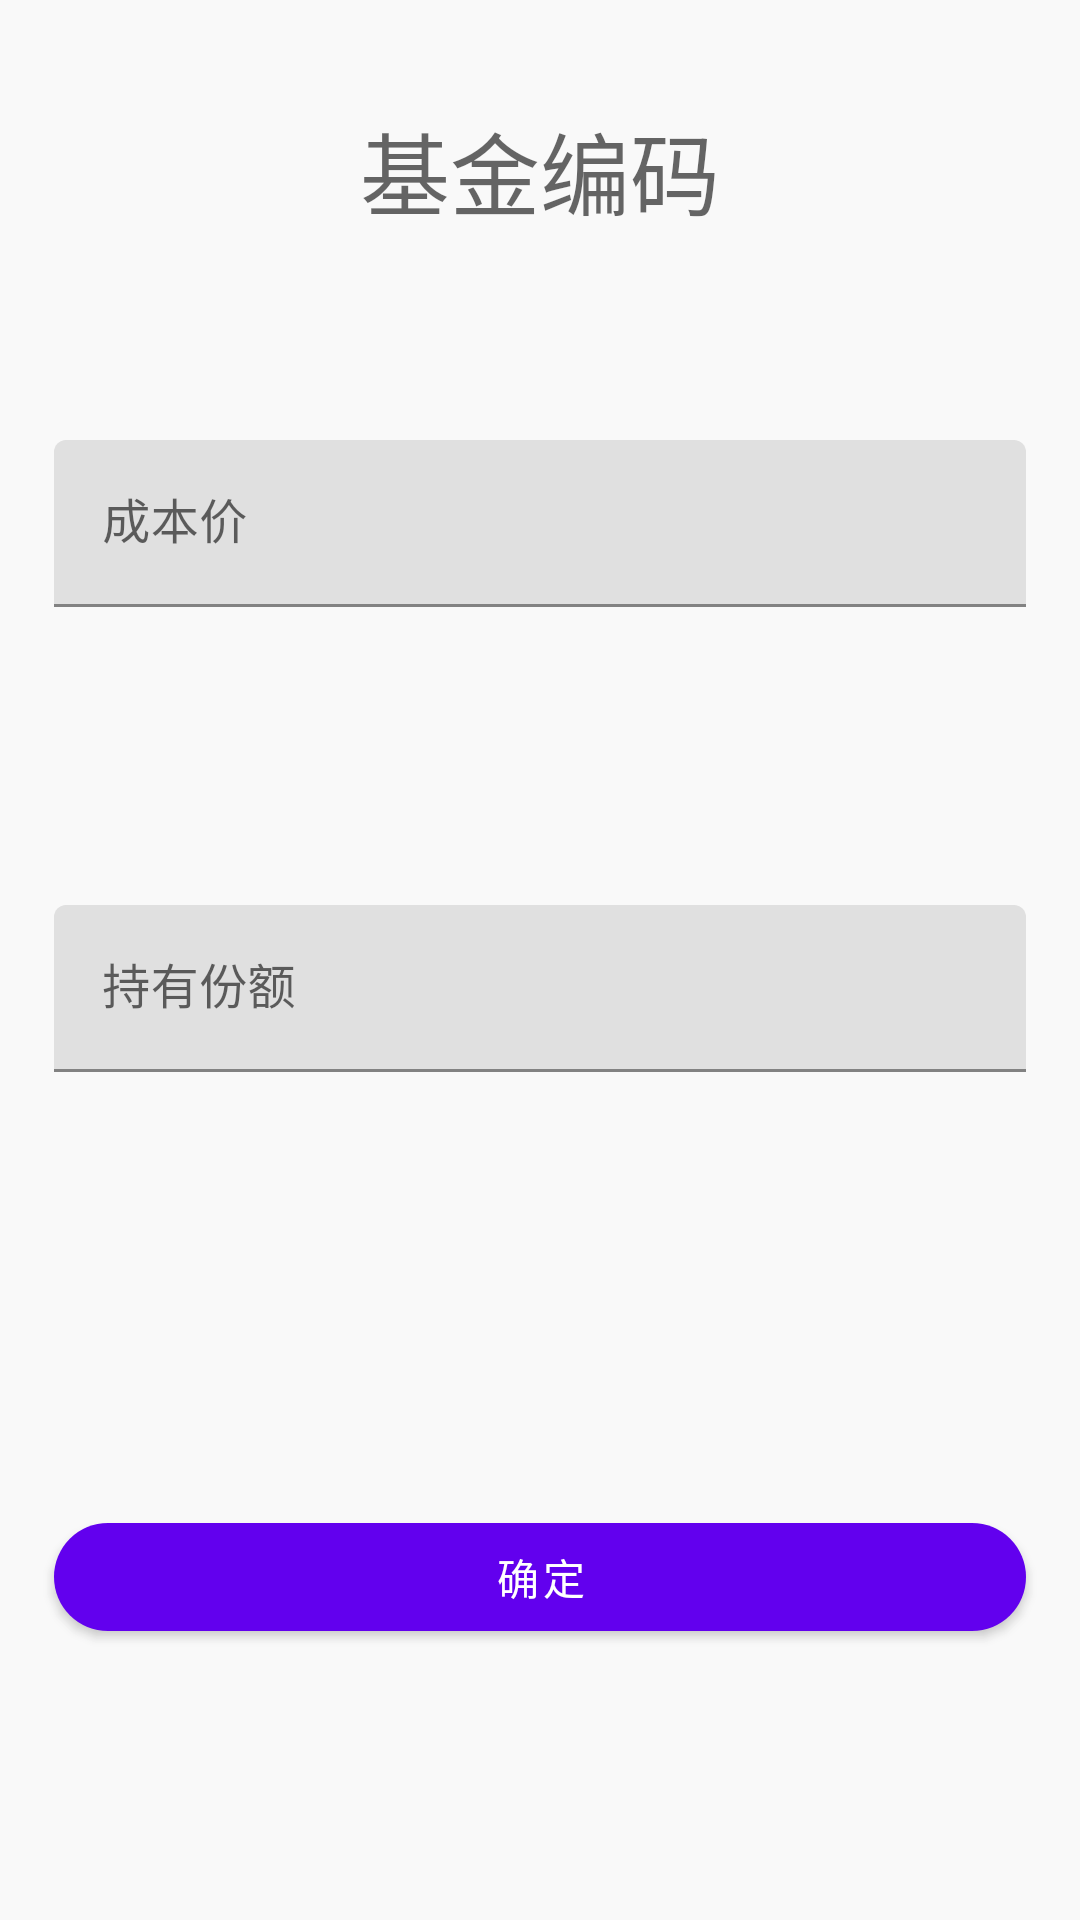

This screen was rendered from an Android layout file. Write that file and the resources it references.
<!-- AndroidManifest.xml: application theme Theme.MyFundKt -->
<!-- res/layout/edit_fragment.xml -->
<?xml version="1.0" encoding="utf-8"?>
<androidx.constraintlayout.widget.ConstraintLayout xmlns:android="http://schemas.android.com/apk/res/android"
    xmlns:app="http://schemas.android.com/apk/res-auto"
    xmlns:tools="http://schemas.android.com/tools"
    android:layout_width="match_parent"
    android:layout_height="match_parent"
    android:padding="10dp"
    tools:context=".ui.fragment.edit.EditFragment">

    <androidx.appcompat.widget.AppCompatTextView
        android:id="@+id/code"
        android:layout_width="match_parent"
        android:layout_height="wrap_content"
        android:layout_marginStart="8dp"
        android:layout_marginTop="8dp"
        android:layout_marginEnd="8dp"
        android:layout_marginBottom="8dp"
        android:gravity="center"
        android:hint="基金编码"
        android:textAlignment="center"
        android:textSize="30sp"
        android:theme="@style/MaterialAlertDialog.MaterialComponents.Title.Text"
        app:layout_constraintBottom_toTopOf="@+id/guideline7"
        app:layout_constraintEnd_toEndOf="parent"
        app:layout_constraintStart_toStartOf="parent"
        app:layout_constraintTop_toTopOf="parent" />

    <com.google.android.material.textfield.TextInputLayout
        android:id="@+id/textInputLayout"
        android:layout_width="match_parent"
        android:layout_height="wrap_content"
        android:layout_marginStart="8dp"
        android:layout_marginTop="8dp"
        android:layout_marginEnd="8dp"
        android:layout_marginBottom="8dp"
        app:layout_constraintBottom_toTopOf="@+id/guideline6"
        app:layout_constraintEnd_toEndOf="parent"
        app:layout_constraintStart_toStartOf="parent"
        app:layout_constraintTop_toTopOf="@+id/guideline7">

        <com.google.android.material.textfield.TextInputEditText
            android:id="@+id/cost"
            android:layout_width="match_parent"
            android:layout_height="wrap_content"
            android:hint="成本价"
            android:inputType="numberDecimal" />
    </com.google.android.material.textfield.TextInputLayout>

    <com.google.android.material.textfield.TextInputLayout
        android:layout_width="match_parent"
        android:layout_height="wrap_content"
        android:layout_marginStart="8dp"
        android:layout_marginTop="8dp"
        android:layout_marginEnd="8dp"
        android:layout_marginBottom="8dp"
        app:layout_constraintBottom_toTopOf="@+id/guideline5"
        app:layout_constraintEnd_toEndOf="parent"
        app:layout_constraintStart_toStartOf="parent"
        app:layout_constraintTop_toTopOf="@+id/guideline6">

        <com.google.android.material.textfield.TextInputEditText
            android:id="@+id/quantity"
            android:layout_width="match_parent"
            android:layout_height="wrap_content"
            android:hint="持有份额"
            android:inputType="numberDecimal" />
    </com.google.android.material.textfield.TextInputLayout>

    <com.google.android.material.button.MaterialButton
        android:id="@+id/button"
        android:layout_width="match_parent"
        android:layout_height="wrap_content"
        android:layout_marginStart="8dp"
        android:layout_marginTop="8dp"
        android:layout_marginEnd="8dp"
        android:text="确定"
        android:textColor="@android:color/primary_text_dark"
        app:cornerRadius="40dp"
        app:layout_constraintBottom_toBottomOf="parent"
        app:layout_constraintEnd_toEndOf="parent"
        app:layout_constraintStart_toStartOf="parent"
        app:layout_constraintTop_toTopOf="@+id/guideline5" />

    <androidx.constraintlayout.widget.Guideline
        android:id="@+id/guideline5"
        android:layout_width="wrap_content"
        android:layout_height="wrap_content"
        android:orientation="horizontal"
        app:layout_constraintGuide_percent="0.65" />

    <androidx.constraintlayout.widget.Guideline
        android:id="@+id/guideline6"
        android:layout_width="wrap_content"
        android:layout_height="wrap_content"
        android:orientation="horizontal"
        app:layout_constraintGuide_percent="0.38" />

    <androidx.constraintlayout.widget.Guideline
        android:id="@+id/guideline7"
        android:layout_width="wrap_content"
        android:layout_height="wrap_content"
        android:orientation="horizontal"
        app:layout_constraintGuide_percent="0.15" />

</androidx.constraintlayout.widget.ConstraintLayout>
<!-- resources referenced by this layout -->
<resources>
  <style name="Theme.MyFundKt" parent="Theme.MaterialComponents.DayNight.DarkActionBar">
          
          <item name="colorPrimary">@color/purple_500</item>
          <item name="colorPrimaryVariant">@color/purple_700</item>
          <item name="colorOnPrimary">@color/white</item>
          
          <item name="colorSecondary">@color/teal_200</item>
          <item name="colorSecondaryVariant">@color/teal_700</item>
          <item name="colorOnSecondary">@color/black</item>
          
          <item name="android:statusBarColor" tools:targetApi="l">?attr/colorPrimaryVariant</item>
          
          <item name="backGroundColor">@color/white</item>
          <item name="android:windowBackground">@color/LTGRAY</item>
  
      </style>
  <color name="purple_500">#FF6200EE</color>
  <color name="purple_700">#FF3700B3</color>
  <color name="white">#FFFFFFFF</color>
  <color name="teal_200">#FF03DAC5</color>
  <color name="teal_700">#FF018786</color>
  <color name="black">#FF000000</color>
  <color name="LTGRAY">#E6F9F9F9</color>
</resources>
